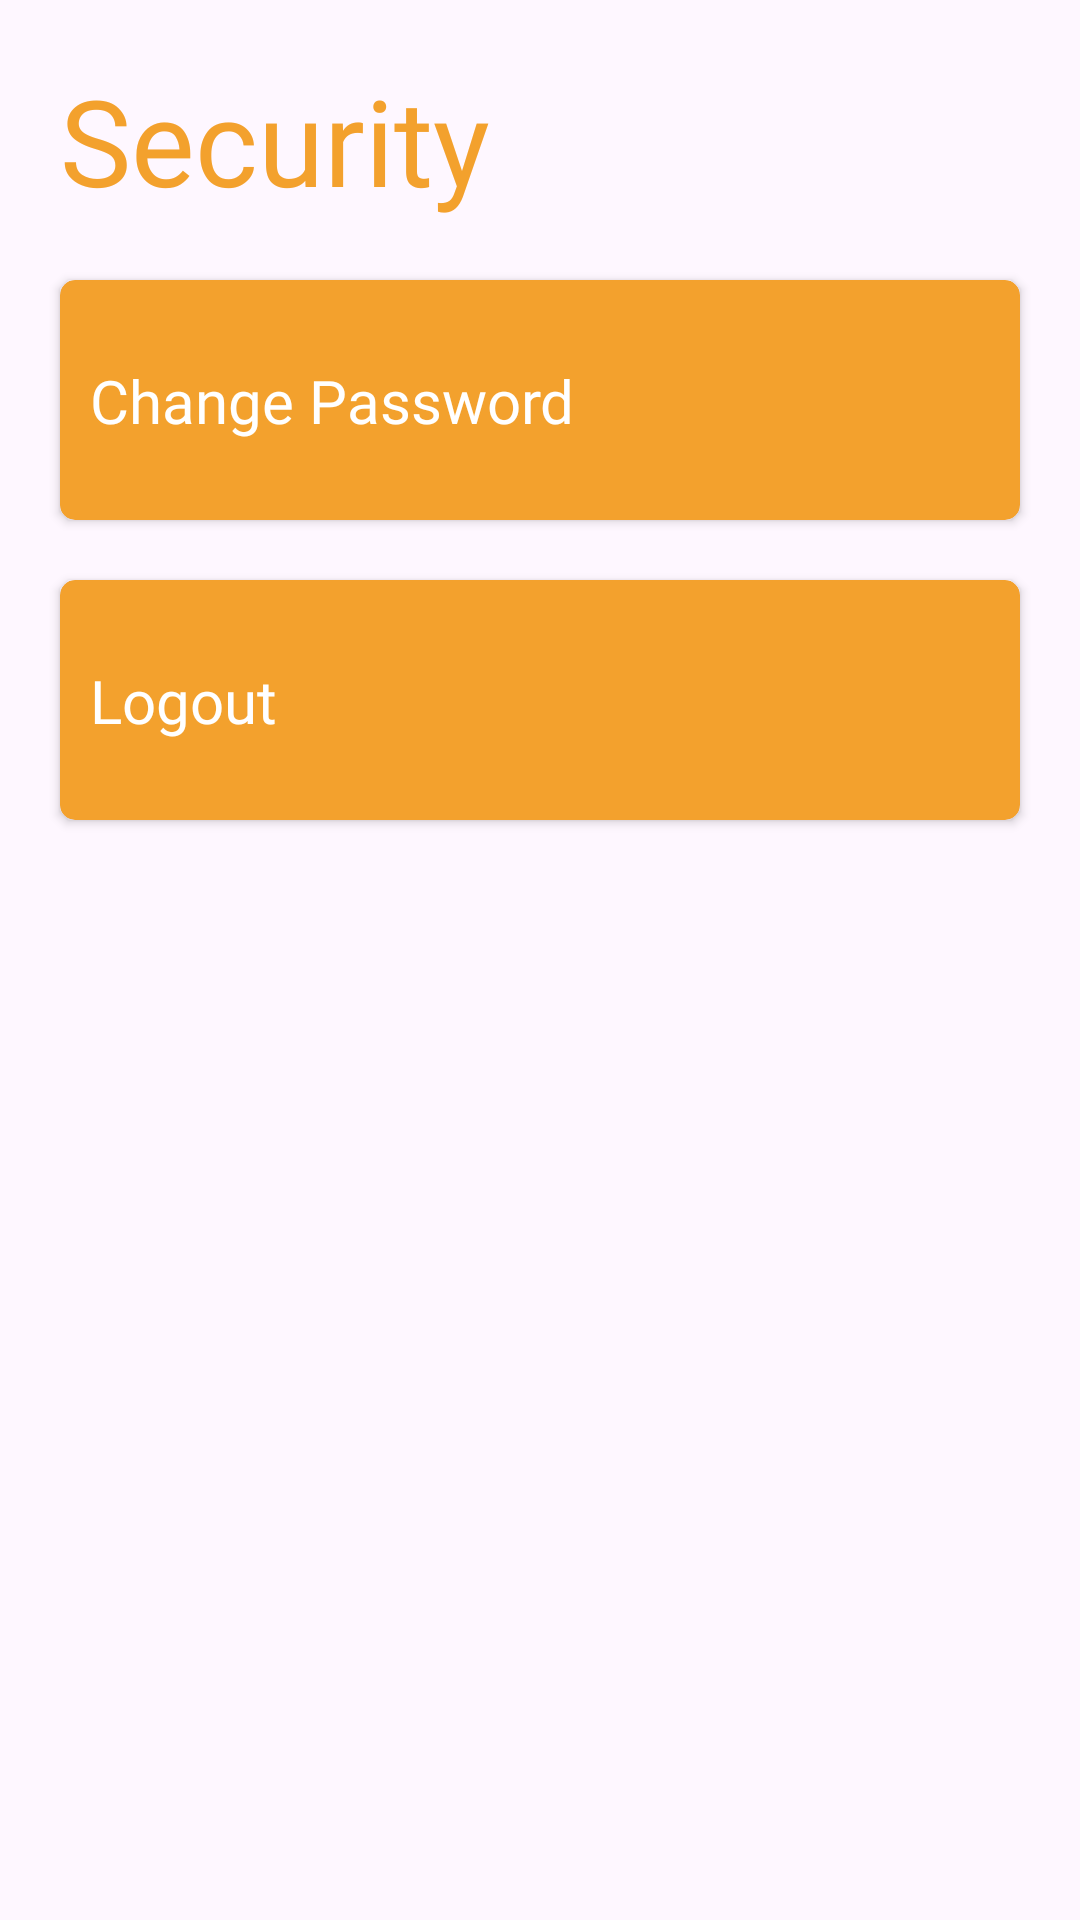

Produce the Android XML layout that renders to this screen, including the resource entries it uses.
<!-- AndroidManifest.xml: application theme Theme.Ngaber -->
<!-- res/layout/activity_security.xml -->
<?xml version="1.0" encoding="utf-8"?>
<androidx.constraintlayout.widget.ConstraintLayout xmlns:android="http://schemas.android.com/apk/res/android"
    xmlns:app="http://schemas.android.com/apk/res-auto"
    xmlns:tools="http://schemas.android.com/tools"
    android:layout_width="match_parent"
    android:layout_height="match_parent"
    tools:context=".ActivitySecurity">

    <TextView
        android:id="@+id/header"
        android:layout_width="match_parent"
        android:layout_height="wrap_content"
        android:layout_margin="20dp"
        android:layout_marginTop="56dp"
        android:fontFamily="@font/inter_semibold"
        android:text="Security"
        android:textColor="#F3A12D"
        android:textSize="40sp"
        app:layout_constraintTop_toTopOf="parent"
        tools:layout_editor_absoluteX="20dp" />

    <androidx.cardview.widget.CardView
        android:id="@+id/btn_change_password"
        android:layout_width="match_parent"
        android:layout_height="80dp"
        android:layout_marginHorizontal="20dp"
        app:layout_constraintTop_toBottomOf="@id/header"
        android:layout_marginTop="20dp"
        app:cardBackgroundColor="#F3A12D"
        app:cardCornerRadius="5dp"
        android:clickable="true">
        <androidx.constraintlayout.widget.ConstraintLayout
            android:layout_width="match_parent"
            android:layout_height="match_parent">
            <TextView
                android:layout_width="wrap_content"
                android:layout_height="wrap_content"
                android:text="Change Password"
                android:fontFamily="@font/inter_semibold"
                android:textColor="@color/white"
                android:textSize="20sp"
                app:layout_constraintTop_toTopOf="parent"
                app:layout_constraintBottom_toBottomOf="parent"
                app:layout_constraintStart_toStartOf="parent"
                android:layout_marginStart="10dp"/>
        </androidx.constraintlayout.widget.ConstraintLayout>

    </androidx.cardview.widget.CardView>
    <androidx.cardview.widget.CardView
        android:id="@+id/btn_logout"
        android:layout_width="match_parent"
        android:layout_height="80dp"
        android:layout_marginHorizontal="20dp"
        app:layout_constraintTop_toBottomOf="@id/btn_change_password"
        android:layout_marginTop="20dp"
        app:cardBackgroundColor="#F3A12D"
        app:cardCornerRadius="5dp"
        android:clickable="true">
        <androidx.constraintlayout.widget.ConstraintLayout
            android:layout_width="match_parent"
            android:layout_height="match_parent">
            <TextView
                android:layout_width="wrap_content"
                android:layout_height="wrap_content"
                android:text="Logout"
                android:fontFamily="@font/inter_semibold"
                android:textColor="@color/white"
                android:textSize="20sp"
                app:layout_constraintTop_toTopOf="parent"
                app:layout_constraintBottom_toBottomOf="parent"
                app:layout_constraintStart_toStartOf="parent"
                android:layout_marginStart="10dp"/>
        </androidx.constraintlayout.widget.ConstraintLayout>

    </androidx.cardview.widget.CardView>
</androidx.constraintlayout.widget.ConstraintLayout>
<!-- resources referenced by this layout -->
<resources>
  <color name="white">#FFFFFFFF</color>
  <style name="Theme.Ngaber" parent="Base.Theme.Ngaber" />
  <style name="Base.Theme.Ngaber" parent="Theme.Material3.DayNight.NoActionBar">
          
          
  
      </style>
</resources>
